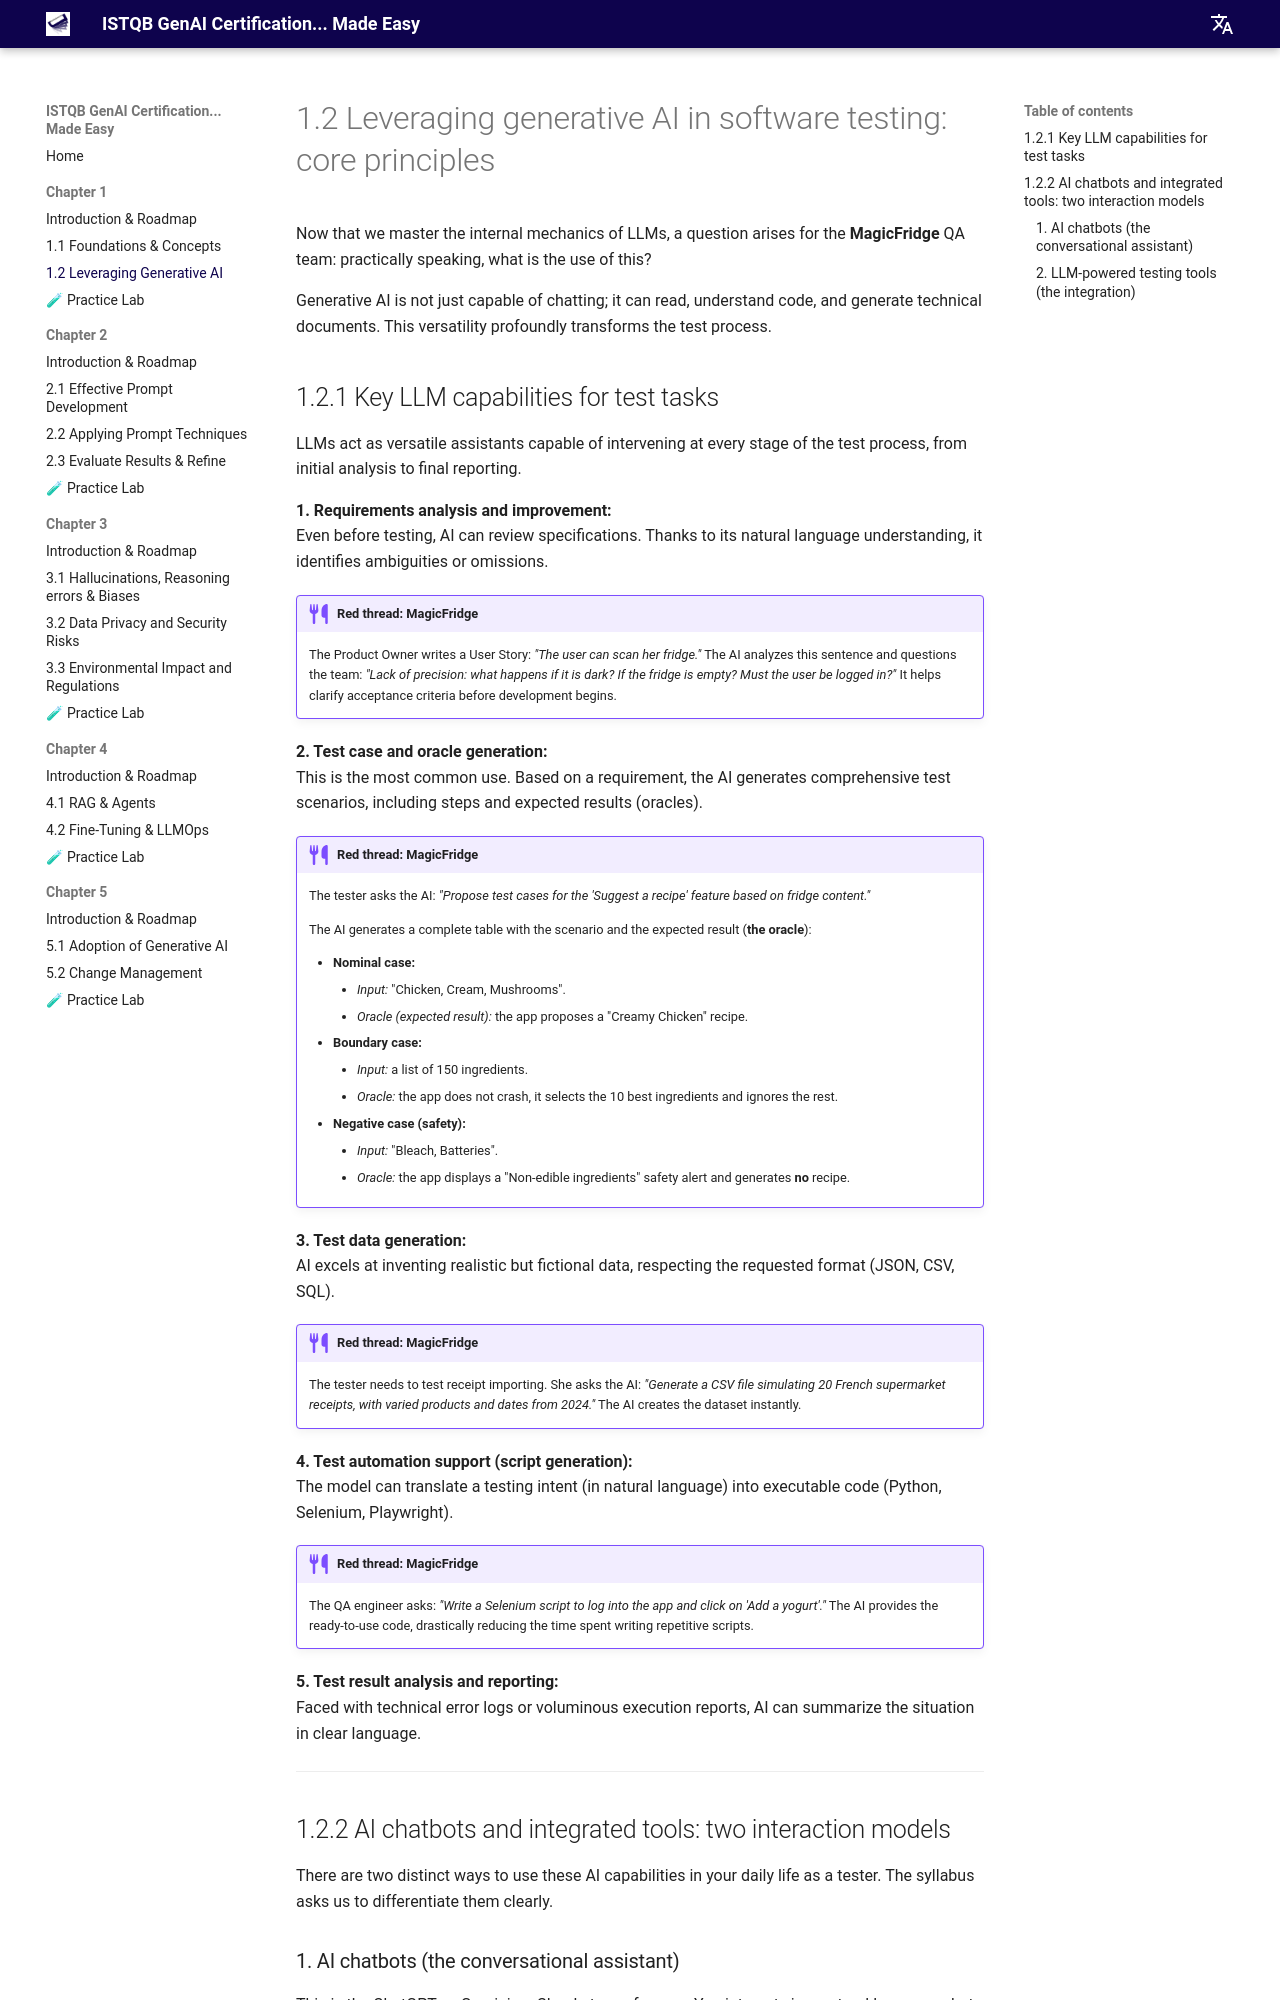

repository: jngoufo/qagenai · page: chapter1/1.2-leveraging-genai/index.html · generator: mkdocs

# 1.2 Leveraging generative AI in software testing: core principles

Now that we master the internal mechanics of LLMs, a question arises for the **MagicFridge** QA team: practically speaking, what is the use of this?

Generative AI is not just capable of chatting; it can read, understand code, and generate technical documents. This versatility profoundly transforms the test process.

## 1.2.1 Key LLM capabilities for test tasks

LLMs act as versatile assistants capable of intervening at every stage of the test process, from initial analysis to final reporting.

**1. Requirements analysis and improvement:**<br>
Even before testing, AI can review specifications. Thanks to its natural language understanding, it identifies ambiguities or omissions.

!!! example "Red thread: MagicFridge"
    The Product Owner writes a User Story: *"The user can scan her fridge."*
    The AI analyzes this sentence and questions the team: *"Lack of precision: what happens if it is dark? If the fridge is empty? Must the user be logged in?"* It helps clarify acceptance criteria before development begins.

**2. Test case and oracle generation:**<br>
This is the most common use. Based on a requirement, the AI generates comprehensive test scenarios, including steps and expected results (oracles).

!!! example "Red thread: MagicFridge"
    The tester asks the AI: *"Propose test cases for the 'Suggest a recipe' feature based on fridge content."*
    
    The AI generates a complete table with the scenario and the expected result (**the oracle**):
    
    *   **Nominal case:**
        *   *Input:* "Chicken, Cream, Mushrooms".
        *   *Oracle (expected result):* the app proposes a "Creamy Chicken" recipe.
    *   **Boundary case:**
        *   *Input:* a list of 150 ingredients.
        *   *Oracle:* the app does not crash, it selects the 10 best ingredients and ignores the rest.
    *   **Negative case (safety):**
        *   *Input:* "Bleach, Batteries".
        *   *Oracle:* the app displays a "Non-edible ingredients" safety alert and generates **no** recipe.

**3. Test data generation:**<br>
AI excels at inventing realistic but fictional data, respecting the requested format (JSON, CSV, SQL).

!!! example "Red thread: MagicFridge"
    The tester needs to test receipt importing. She asks the AI: *"Generate a CSV file simulating 20 French supermarket receipts, with varied products and dates from 2024."* The AI creates the dataset instantly.

**4. Test automation support (script generation):**<br>
The model can translate a testing intent (in natural language) into executable code (Python, Selenium, Playwright).

!!! example "Red thread: MagicFridge"
    The QA engineer asks: *"Write a Selenium script to log into the app and click on 'Add a yogurt'."* The AI provides the ready-to-use code, drastically reducing the time spent writing repetitive scripts.

**5. Test result analysis and reporting:**<br>
Faced with technical error logs or voluminous execution reports, AI can summarize the situation in clear language.

---

## 1.2.2 AI chatbots and integrated tools: two interaction models

There are two distinct ways to use these AI capabilities in your daily life as a tester. The syllabus asks us to differentiate them clearly.
